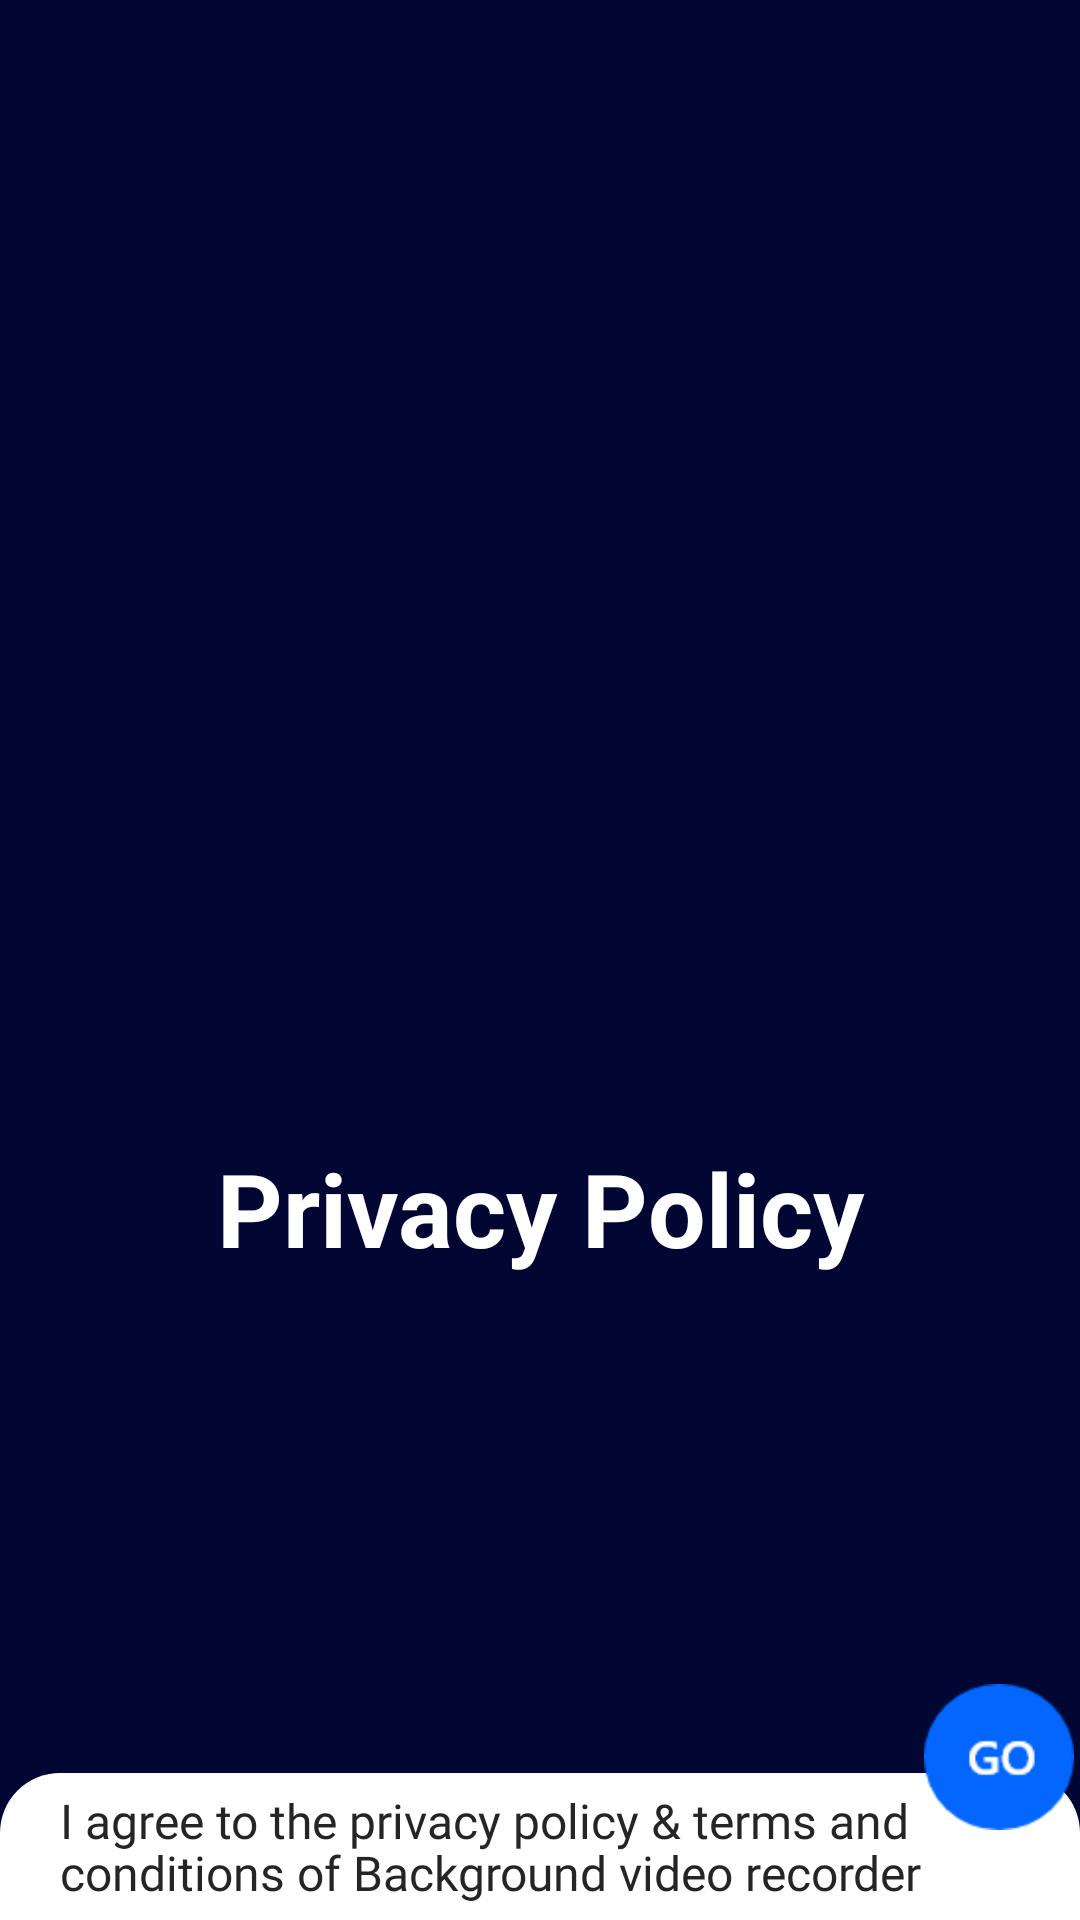

Here is an Android app screen rendered from its layout file. Give the layout XML and the strings, colors and styles it references.
<!-- AndroidManifest.xml: application theme Theme.BackgroundVideoMaker -->
<!-- res/layout/layout_privacy_guides.xml -->
<?xml version="1.0" encoding="utf-8"?>
<RelativeLayout
    xmlns:android="http://schemas.android.com/apk/res/android"
    xmlns:app="http://schemas.android.com/apk/res-auto"
    xmlns:maxads="http://schemas.applovin.com/android/1.0"
    android:layout_width="match_parent"
    android:layout_height="match_parent"
    android:background="@color/color_primary_2"
    >

    <LinearLayout
        android:layout_marginVertical="5dp"
        android:layout_marginHorizontal="5dp"
        android:layout_width="match_parent"
        android:layout_height="wrap_content"
        android:orientation="vertical">


        <RelativeLayout
            android:visibility="invisible"
            android:background="@drawable/ad_border"
            android:id="@+id/nativeArea"
            android:layout_margin="5dp"
            android:layout_width="match_parent"
            android:layout_height="265dp"
            android:elevation="2dp"
            >
            <TextView
                android:textSize="18sp"
                android:layout_width="wrap_content"
                android:layout_height="wrap_content"
                android:text="Ad is loading"
                android:textColor="@color/white"
                android:layout_centerInParent="true"/>


            <FrameLayout
                android:id="@+id/admobAdView"
                android:layout_width="match_parent"
                android:layout_height="match_parent"
                android:layout_centerInParent="true"
                android:layout_marginStart="2dp"
                android:layout_marginTop="2dp"
                android:layout_marginEnd="2dp"
                android:layout_marginBottom="2dp"
                android:orientation="vertical"
                android:visibility="invisible" />

            <com.applovin.mediation.ads.MaxAdView
                android:id="@+id/applovinAdView"
                android:layout_width="300dp"
                android:layout_height="250dp"
                android:layout_centerInParent="true"
                android:background="#0D2E3E"
                android:visibility="invisible"
                maxads:adFormat="MREC"
                maxads:adUnitId="54ebc06f6c04be99" />


        </RelativeLayout>




        <TextView
            android:layout_marginTop="100dp"
            android:textAlignment="center"
            android:layout_width="match_parent"
            android:layout_height="wrap_content"
            android:text="Privacy Policy"
            android:textAppearance="@style/TextAppearance.AppCompat.Display1"
            android:textColor="@color/white"
            android:textStyle="bold"
            />




    </LinearLayout>


    <RelativeLayout
        android:id="@+id/bottom"
        android:background="@drawable/bottom_privacy"
        android:layout_alignParentBottom="true"
        android:layout_width="match_parent"
        android:layout_height="wrap_content">

        <TextView
            android:id="@+id/privacyPolicy"
            android:layout_width="match_parent"
            android:layout_height="wrap_content"
            android:layout_marginHorizontal="20dp"
            android:layout_marginVertical="5dp"
            android:lineSpacingExtra="-2dp"
            android:fontFamily="@font/poppins_regular"
            android:text="I agree to the privacy policy &amp; terms and conditions of Background video recorder"
            android:textColor="#252525"
            android:textSize="16sp" />

    </RelativeLayout>


    <ImageView
        android:id="@+id/btnGetStarted"
        android:layout_marginEnd="2dp"
        android:layout_width="50dp"
        android:layout_height="50dp"
        android:layout_above="@id/bottom"
        android:layout_alignParentEnd="true"
        android:layout_marginTop="@dimen/spacing_standard"
        android:layout_marginBottom="-20dp"
        android:src="@drawable/go"
        android:text="Get started"
        android:textAllCaps="false"
        app:cornerRadius="@dimen/spacing_small" />

</RelativeLayout>
<!-- resources referenced by this layout -->
<resources>
  <color name="color_primary_2">#010632</color>
  <color name="white">#FFFFFFFF</color>
  <dimen name="spacing_small">8dp</dimen>
  <dimen name="spacing_standard">16dp</dimen>
  <!-- drawable ad_border (drawable) -->
  <?xml version="1.0" encoding="utf-8"?>
  <shape xmlns:android="http://schemas.android.com/apk/res/android"
      android:shape='rectangle' >
      <stroke
          android:width="1dp"
          android:color="#FAFAFA"/>
      <corners android:radius="5dp"/>
  
  
  
  </shape>
  <!-- drawable bottom_privacy (drawable) -->
  <?xml version="1.0" encoding="utf-8"?>
  <shape xmlns:android="http://schemas.android.com/apk/res/android"
      android:shape='rectangle' >
  
      <corners
          android:topLeftRadius="20dp"
          android:topRightRadius="20dp"
          />
      <solid android:color="#FFFFFF"/>
  
  
  </shape>
  <!-- drawable go: png bitmap (drawable, 2333 bytes) -->
  <style name="Theme.BackgroundVideoMaker" parent="Theme.MaterialComponents.DayNight.NoActionBar">
          
          <item name="colorPrimary">@color/app_color</item>
          <item name="colorPrimaryVariant">@color/app_color</item>
          <item name="colorOnPrimary">@color/white</item>
          
          <item name="colorSecondary">@color/app_color_primary</item>
          <item name="colorSecondaryVariant">@color/app_color_primary</item>
          <item name="colorOnSecondary">@color/black</item>
          
          <item name="android:statusBarColor" tools:targetApi="l">?attr/colorPrimaryVariant</item>
          
      </style>
  <color name="app_color">#181822</color>
  <color name="app_color_primary">#FF6A13</color>
  <color name="black">#FF000000</color>
</resources>
